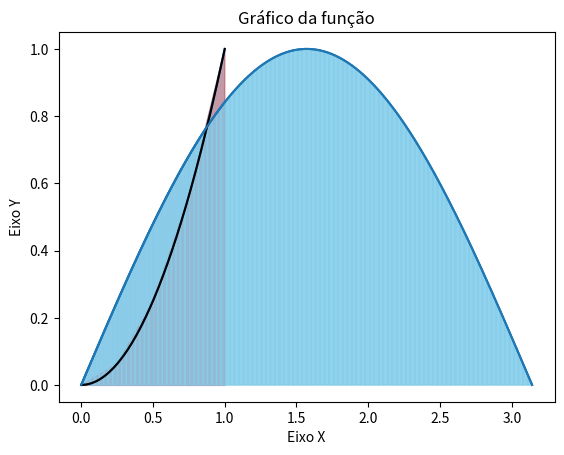

Source code (Python):
"""Aproximação de integrais por soma de Riemann (utilizando o ponto médio)."""

import math
import matplotlib.pyplot as plt
import numpy as np

def integral(f, a, b, n, plotar = True,metodo = "trapezio",suavidade = 500,cor_grafico = '#1f77b4',opacidade_grafico = 1,cor_area = 'skyblue',opacidade_area = 0.7,grade ='True'):
    """Aproxima a integral definida ∫_a^b f(x) dx pela regra do ponto médio.

    A partição é uniforme em n subintervalos de largura delta_x = (b - a) / n.
    Em cada subintervalo [x_esq, x_dir], avalia-se a função no ponto médio
    x_med = (x_esq + x_dir) / 2.

    Parâmetros:
        f (callable): função escalar f(x) avaliável em float.
        a (float): extremidade esquerda do intervalo.
        b (float): extremidade direita do intervalo.
        n (int): número de subintervalos (inteiro positivo).

    Retorna:
        float: aproximação numérica de ∫_a^b f(x) dx.
    """
    a = float(a)
    b = float(b)
    delta_x = (b - a) / n
    soma = 0.0

    F = []
    X = []

    tamanho_intervalo = abs(b-a)
    n_pontos_f = math.floor(tamanho_intervalo*suavidade)
    delta_x_funçao = (b-a)/n_pontos_f

    for i in range(n_pontos_f+1):
        x_i = a+i*delta_x_funçao
        X.append(x_i)
        F.append(f(x_i))

    

    #polígonos de 4 lados
    def poligono4(ponto, ponto2):
        x_vertices = [ponto[0],ponto2[0],ponto2[0],ponto[0]]
        y_vertices = [ponto[1],ponto2[1],0,0]                                                                                       
        plt.fill(x_vertices, y_vertices, color=cor_area, alpha=opacidade_area)

    if metodo == 'trapezio':
        for i in range(n):
            x_esq = a + i * delta_x
            x_dir = x_esq + delta_x
            f_esq = f(x_esq)
            f_dir = f(x_dir)
            f_xm = (f_esq+f_dir)/2
            soma += f_xm * delta_x
            if plotar:
                poligono4((x_esq,f_esq),(x_dir,f_dir))
    elif metodo == 'ponto_medio':
        for i in range(n):
            x_esq = a + i * delta_x
            x_dir = x_esq + delta_x
            x_med = (x_esq + x_dir) / 2.0
            f_xm = f(x_med)
            soma += ( f(x_esq) + f_xm*4 + f(x_dir))/6 * delta_x
            if plotar:
                poligono4((x_esq,f_xm),(x_dir,f_xm))

    elif metodo == 'simpson':
        for i in range(n):
            x_esq = a + i * delta_x
            x_dir = x_esq + delta_x
            x_med = (x_esq + x_dir) / 2.0

            f_esq = f(x_esq)
            f_dir = f(x_dir)
            f_xm = f(x_med)
            
            if plotar:
                x_pontos = np.array([x_esq,x_med,x_dir])
                y_pontos = np.array([f_esq,f_xm,f_dir])

                a_p,b_p,c_p = np.polyfit(x_pontos,y_pontos,2)
                g = lambda t: a_p*t**2+b_p*t+c_p 
                n_pontos_g = math.floor(delta_x*suavidade)

                X_G = np.linspace(x_esq, x_dir, n_pontos_g)
                G = g(X_G)

                plt.fill_between(X_G, G, color=cor_area, alpha=opacidade_area)

            soma += (f_esq + 4.0*f_xm + f_dir) * (delta_x / 6.0)
         
            
    if plotar:
        plt.plot(X,F,color = cor_grafico,alpha=opacidade_grafico)
        plt.title(f'Gráfico da função')
        if grade:
            plt.grid()
        plt.xlabel('Eixo X')
        plt.ylabel('Eixo Y')
        plt.show()

    return soma 

if __name__ == "__main__":
    
    f = lambda x: x**2
    g = lambda x: math.sin(x)
  
    area1 = integral(g, 0, 1, 4,metodo='simpson',cor_area="purple",grade=False,opacidade_area=0.3)
    print("função f com metodo do trapezio", area1)  
    area2 = integral(g, 0, math.pi, 100,plotar=False)
    print("função g com metodo do trapezio", area2)  

    area3 = integral(f, 0, 1, 4, 'ponto_medio')
    print("função f com metodo do ponto medio", area3)  
    area4 = integral(g, 0, math.pi, 100, 'ponto_medio')
    print("função g com metodo do ponto medio", area4)  

    area5 = integral(f, 0, 1, 4, 'simpson',cor_grafico='black',cor_area='red',opacidade_area=0.3)
    print("função f com metodo do simpson", area5)  
    area6 = integral(g, 0, math.pi, 100)
    print("função g com metodo do simpson", area6)  